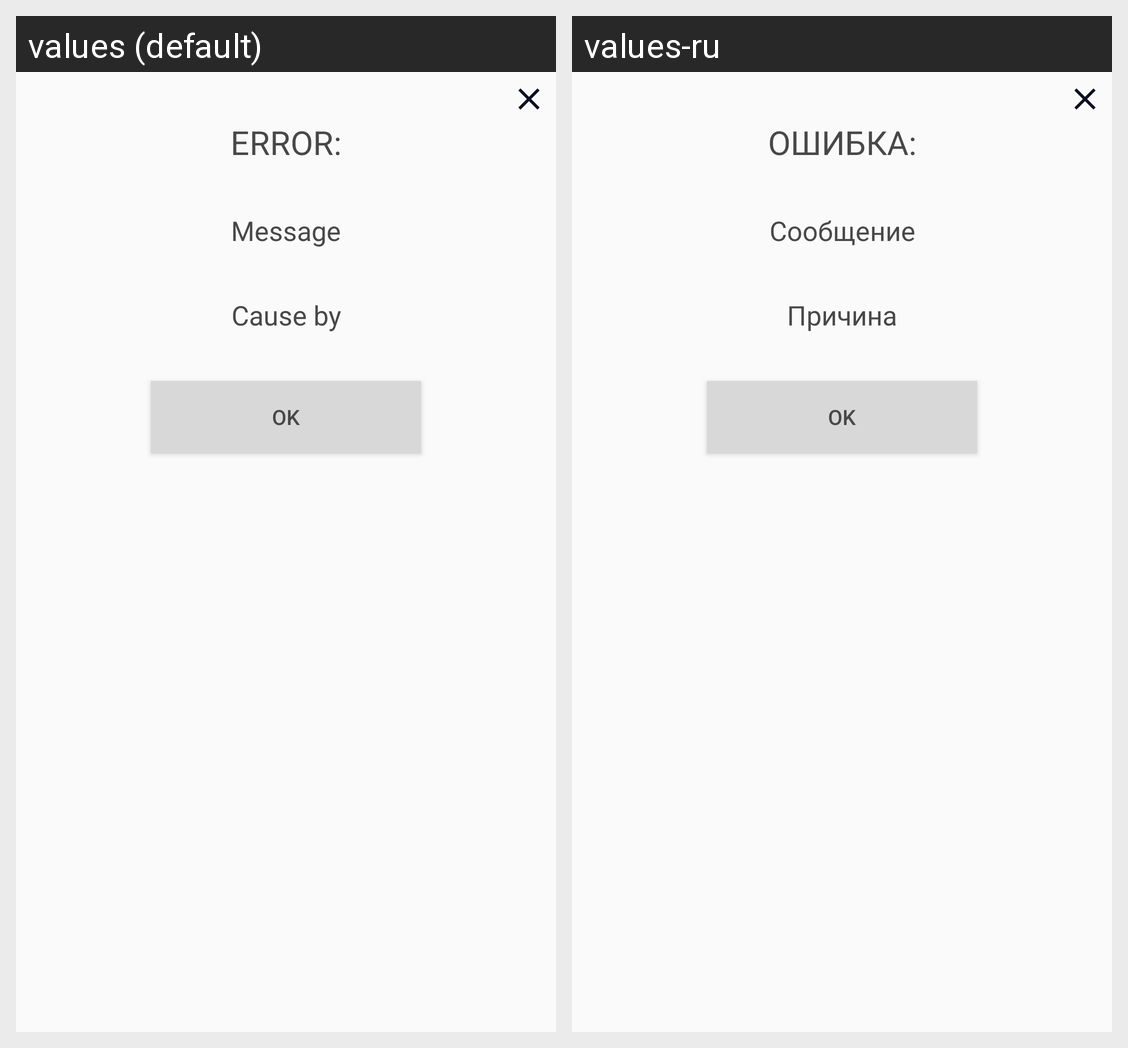

Here is an Android app screen in its default locale and in the app's own translations. Write out the translated-string differences for the strings that appear on this screen.
Android screen res/layout/dialog_error.xml rendered under 2 locales, left to right: values (default), values-ru. Device: Nexus 5 (rendered at 1080×1920; each locale shown at half size, 540×960, under a caption strip naming it); theme AppTheme.
Strings drawn on this screen, with the default value and each locale's value (text and hints the layout hard-codes, and strings that could not be matched under every locale, appear in the picture but are not listed):

error_title_txt
  values: ERROR:
  values-ru: ОШИБКА:

error_message_txt
  values: Message
  values-ru: Сообщение

error_caused_by_txt
  values: Cause by
  values-ru: Причина

ok
  values: OK
  values-ru: OK
